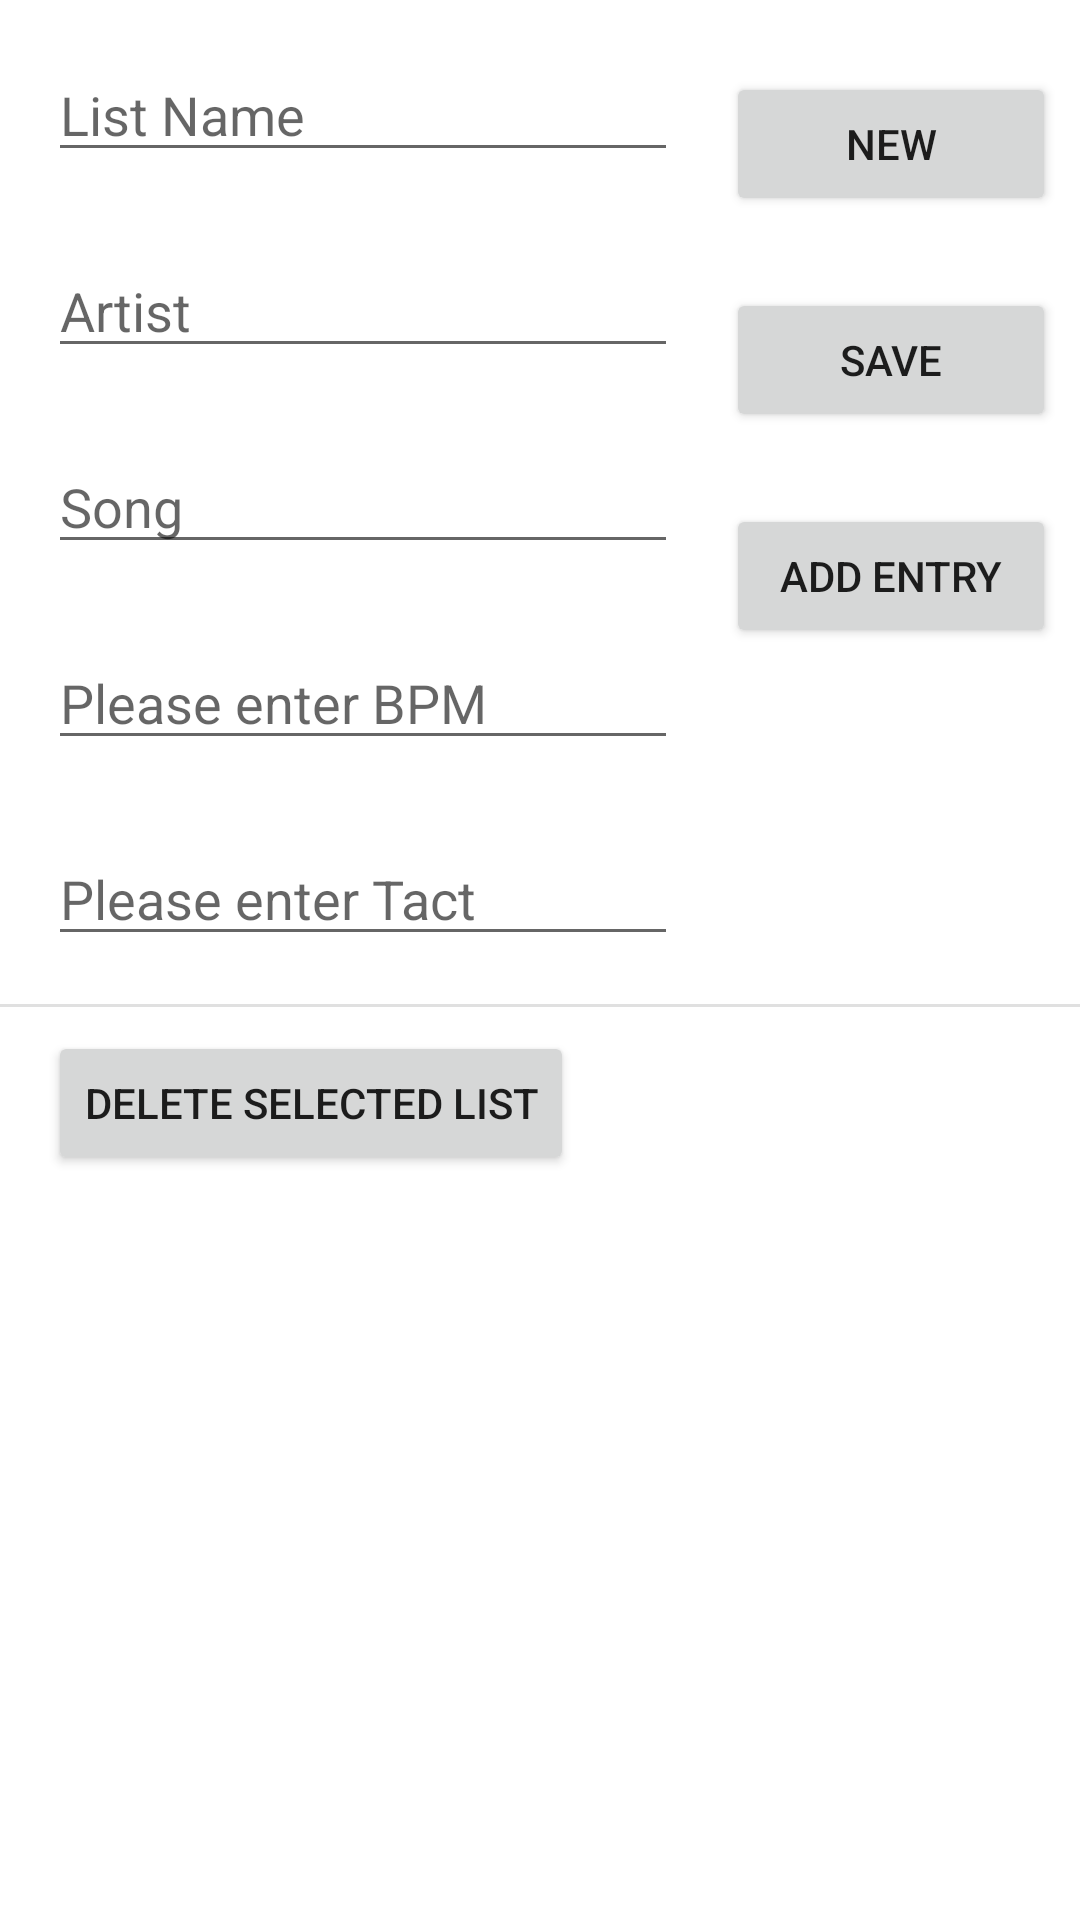

Produce the Android XML layout that renders to this screen, including the resource entries it uses.
<!-- AndroidManifest.xml: application theme Theme.Metronom -->
<!-- res/layout/activity_list_manager.xml -->
<?xml version="1.0" encoding="utf-8"?>
<androidx.constraintlayout.widget.ConstraintLayout xmlns:android="http://schemas.android.com/apk/res/android"
    xmlns:app="http://schemas.android.com/apk/res-auto"
    xmlns:tools="http://schemas.android.com/tools"
    android:layout_width="match_parent"
    android:layout_height="match_parent"
    tools:context=".ListManagerActivity">

    <Button
        android:id="@+id/btnDeleteSelectedList"
        android:layout_width="wrap_content"
        android:layout_height="wrap_content"
        android:layout_marginStart="16dp"
        android:layout_marginTop="8dp"
        android:text="@string/delete_selected_List"
        app:layout_constraintStart_toStartOf="parent"
        app:layout_constraintTop_toBottomOf="@+id/divider2" />

    <Button
        android:id="@+id/btnNew"
        android:layout_width="0dp"
        android:layout_height="wrap_content"
        android:layout_marginStart="16dp"
        android:layout_marginTop="24dp"
        android:layout_marginEnd="8dp"
        android:text="@string/new_list"
        app:layout_constraintEnd_toEndOf="parent"
        app:layout_constraintStart_toEndOf="@+id/txtFldListName"
        app:layout_constraintTop_toTopOf="parent" />

    <Button
        android:id="@+id/btnSave"
        android:layout_width="0dp"
        android:layout_height="wrap_content"
        android:layout_marginStart="16dp"
        android:layout_marginTop="24dp"
        android:layout_marginEnd="8dp"
        android:text="@string/save"
        app:layout_constraintEnd_toEndOf="parent"
        app:layout_constraintStart_toEndOf="@+id/txtFldArtist"
        app:layout_constraintTop_toBottomOf="@+id/btnNew" />

    <Button
        android:id="@+id/btnAddEntry"
        android:layout_width="0dp"
        android:layout_height="wrap_content"
        android:layout_marginStart="16dp"
        android:layout_marginTop="24dp"
        android:layout_marginEnd="8dp"
        android:text="@string/add_entry"
        app:layout_constraintEnd_toEndOf="parent"
        app:layout_constraintStart_toEndOf="@+id/txtFldSong"
        app:layout_constraintTop_toBottomOf="@+id/btnSave" />

    <EditText
        android:id="@+id/txtFldTactListEntry"
        android:layout_width="wrap_content"
        android:layout_height="wrap_content"
        android:layout_marginStart="16dp"
        android:layout_marginTop="24dp"
        android:autoLink="none"
        android:autofillHints="@string/tact"
        android:ems="10"
        android:hint="@string/enter_tact"
        android:inputType="numberSigned"
        android:singleLine="true"
        app:layout_constraintStart_toStartOf="parent"
        app:layout_constraintTop_toBottomOf="@+id/txtFldBpmListEntry"
        tools:visibility="visible" />

    <EditText
        android:id="@+id/txtFldBpmListEntry"
        android:layout_width="wrap_content"
        android:layout_height="wrap_content"
        android:layout_marginStart="16dp"
        android:layout_marginTop="24dp"
        android:autofillHints="@string/bpm"
        android:ems="10"
        android:hint="@string/enter_bpm"
        android:inputType="numberSigned"
        android:singleLine="true"
        android:visibility="visible"
        app:layout_constraintStart_toStartOf="parent"
        app:layout_constraintTop_toBottomOf="@+id/txtFldSong"
        tools:visibility="visible" />

    <EditText
        android:id="@+id/txtFldListName"
        android:layout_width="wrap_content"
        android:layout_height="wrap_content"
        android:layout_marginStart="16dp"
        android:layout_marginTop="16dp"
        android:ems="10"
        android:hint="@string/list_name"
        android:importantForAutofill="no"
        android:inputType="text"
        app:layout_constraintStart_toStartOf="parent"
        app:layout_constraintTop_toTopOf="parent" />

    <EditText
        android:id="@+id/txtFldArtist"
        android:layout_width="wrap_content"
        android:layout_height="wrap_content"
        android:layout_marginStart="16dp"
        android:layout_marginTop="24dp"
        android:ems="10"
        android:hint="@string/artist"
        android:importantForAutofill="no"
        android:inputType="text"
        app:layout_constraintStart_toStartOf="parent"
        app:layout_constraintTop_toBottomOf="@+id/txtFldListName" />

    <EditText
        android:id="@+id/txtFldSong"
        android:layout_width="wrap_content"
        android:layout_height="wrap_content"
        android:layout_marginStart="16dp"
        android:layout_marginTop="24dp"
        android:ems="10"
        android:hint="@string/song"
        android:importantForAutofill="no"
        android:inputType="text"
        app:layout_constraintStart_toStartOf="parent"
        app:layout_constraintTop_toBottomOf="@+id/txtFldArtist" />

    <androidx.recyclerview.widget.RecyclerView
        android:id="@+id/listmanagerList"
        android:layout_width="0dp"
        android:layout_height="0dp"
        android:layout_marginStart="8dp"
        android:layout_marginTop="8dp"
        android:layout_marginEnd="8dp"
        android:layout_marginBottom="8dp"
        app:layout_constraintBottom_toBottomOf="parent"
        app:layout_constraintEnd_toEndOf="parent"
        app:layout_constraintStart_toStartOf="parent"
        app:layout_constraintTop_toBottomOf="@+id/btnDeleteSelectedList" />

    <View
        android:id="@+id/divider2"
        android:layout_width="0dp"
        android:layout_height="1dp"
        android:layout_marginTop="16dp"
        android:background="?android:attr/listDivider"
        app:layout_constraintEnd_toEndOf="parent"
        app:layout_constraintStart_toStartOf="parent"
        app:layout_constraintTop_toBottomOf="@+id/txtFldTactListEntry" />
</androidx.constraintlayout.widget.ConstraintLayout>
<!-- resources referenced by this layout -->
<resources>
  <string name="add_entry">Add Entry</string>
  <string name="artist">Artist</string>
  <string name="bpm">BPM</string>
  <string name="delete_selected_List">Delete selected List</string>
  <string name="enter_bpm">Please enter BPM</string>
  <string name="enter_tact">Please enter Tact</string>
  <string name="list_name">List Name</string>
  <string name="new_list">New</string>
  <string name="save">Save</string>
  <string name="song">Song</string>
  <string name="tact">Tact</string>
  <style name="Theme.Metronom" parent="Theme.MaterialComponents.DayNight.NoActionBar">
          
          <item name="colorPrimary">@color/purple_500</item>
          <item name="colorPrimaryVariant">@color/purple_700</item>
          <item name="colorOnPrimary">@color/white</item>
          
          <item name="colorSecondary">@color/teal_200</item>
          <item name="colorSecondaryVariant">@color/teal_700</item>
          <item name="colorOnSecondary">@color/black</item>
          
          <item name="android:statusBarColor" tools:targetApi="l">?attr/colorPrimaryVariant</item>
          
      </style>
  <!-- not gathered from this repository: default colours our renderer supplied (Android Studio template values) -->
  <color name="purple_500">#FF6200EE</color>
  <color name="purple_700">#FF3700B3</color>
  <color name="teal_200">#FF03DAC5</color>
  <color name="teal_700">#FF018786</color>
  <color name="black">#FF000000</color>
  <color name="white">#FFFFFFFF</color>
</resources>
